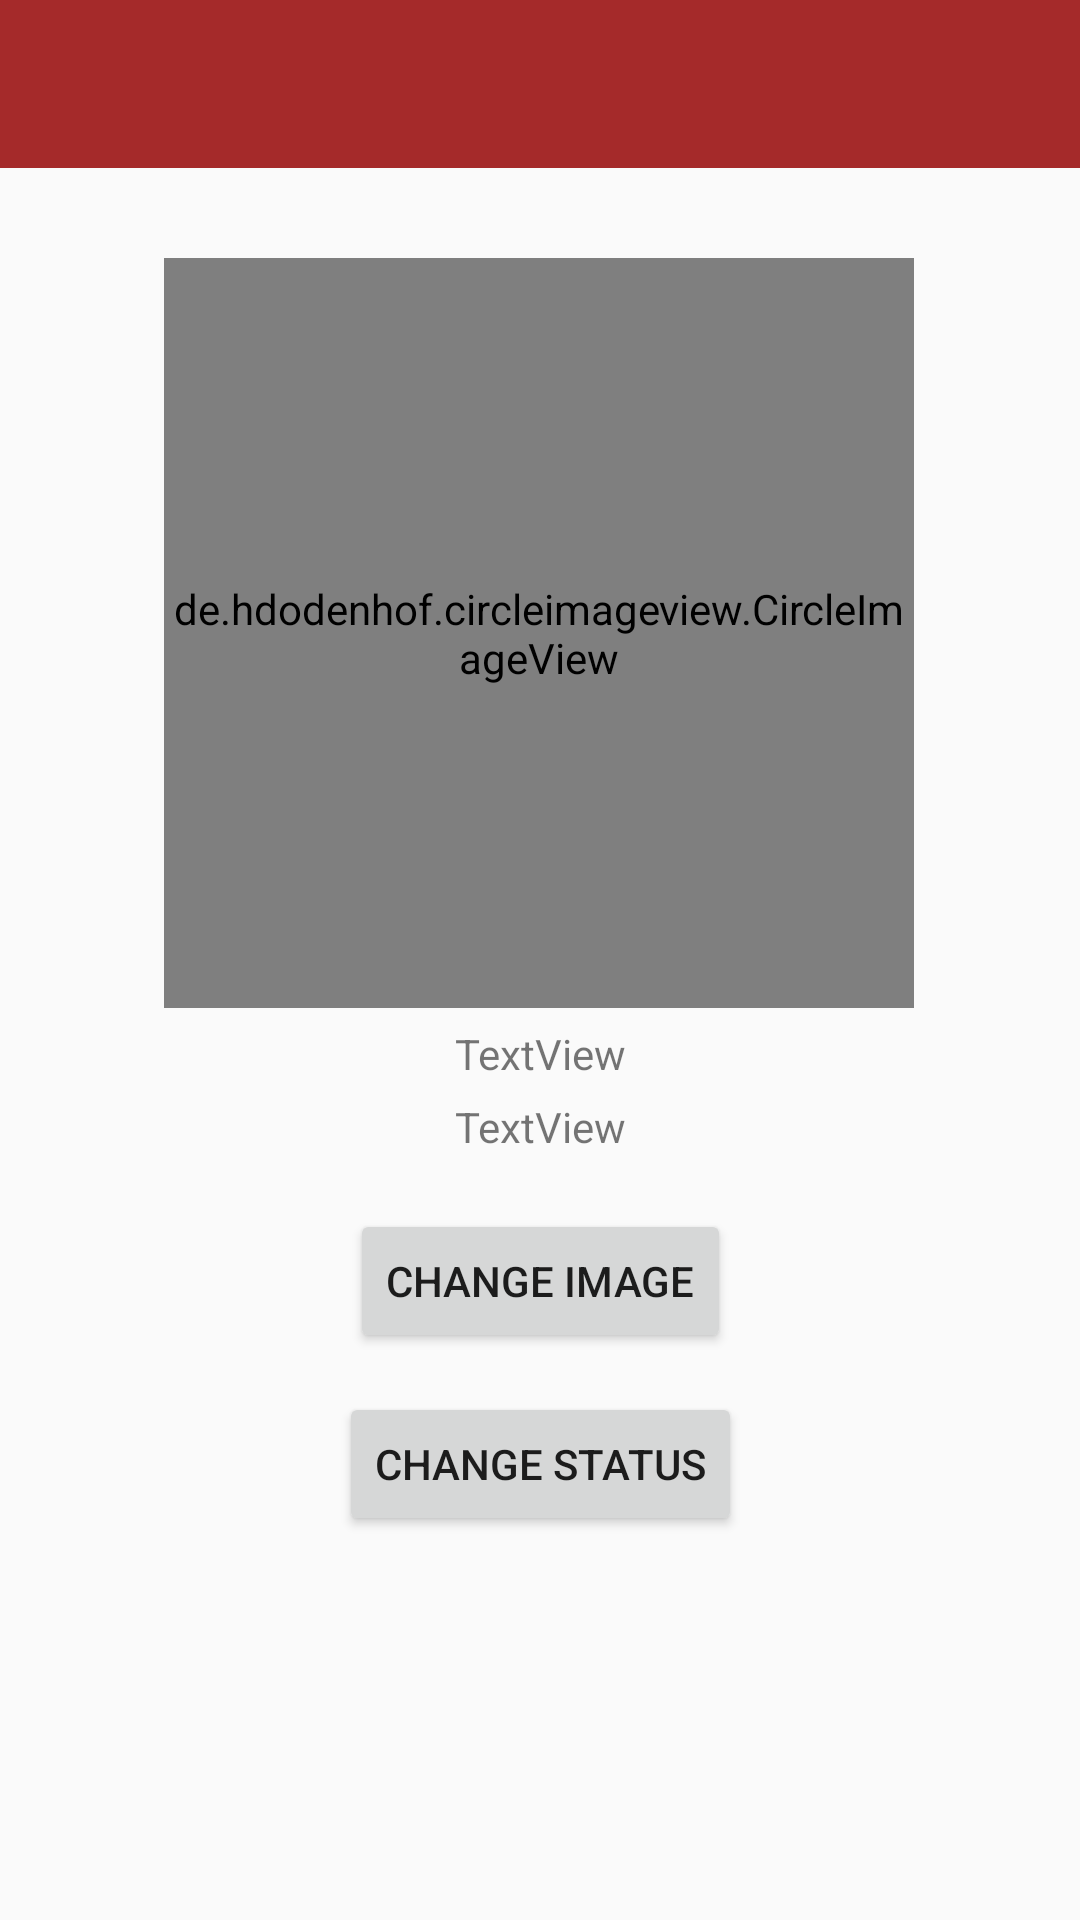

The Android layout XML behind this screen, and the referenced resources:
<!-- AndroidManifest.xml: application theme AppTheme -->
<!-- res/layout/activity_setting.xml -->
<?xml version="1.0" encoding="utf-8"?>
<androidx.constraintlayout.widget.ConstraintLayout xmlns:android="http://schemas.android.com/apk/res/android"
    xmlns:app="http://schemas.android.com/apk/res-auto"
    xmlns:tools="http://schemas.android.com/tools"
    android:layout_width="match_parent"
    android:layout_height="match_parent"
    tools:context=".settingActivity">
    <include
        android:id="@+id/setting_action_bar"
        layout="@layout/app_bar"
        app:layout_constraintEnd_toEndOf="parent"
        app:layout_constraintStart_toStartOf="parent"
        app:layout_constraintTop_toTopOf="parent"></include>

    <de.hdodenhof.circleimageview.CircleImageView
        android:id="@+id/idCircularImageView"
        android:layout_width="250dp"
        android:layout_height="250dp"
        android:layout_marginTop="30dp"
        android:src="@drawable/profile"
        app:layout_constraintEnd_toEndOf="parent"
        app:layout_constraintHorizontal_bias="0.496"
        app:layout_constraintStart_toStartOf="parent"
        app:layout_constraintTop_toBottomOf="@+id/setting_action_bar">

    </de.hdodenhof.circleimageview.CircleImageView>

    <Button
        android:id="@+id/IdChangeImage"
        android:layout_width="wrap_content"
        android:layout_height="wrap_content"
        android:text="Change image"
        app:layout_constraintBottom_toTopOf="@+id/IdChangeStatus"
        app:layout_constraintEnd_toEndOf="parent"
        app:layout_constraintStart_toStartOf="parent"
        app:layout_constraintTop_toBottomOf="@+id/idCircularImageView"
        app:layout_constraintVertical_bias="0.838" />

    <Button
        android:id="@+id/IdChangeStatus"
        android:layout_width="wrap_content"
        android:layout_height="wrap_content"
        android:text="Change status"
        app:layout_constraintBottom_toBottomOf="parent"
        app:layout_constraintEnd_toEndOf="parent"
        app:layout_constraintStart_toStartOf="parent"
        app:layout_constraintTop_toBottomOf="@+id/idCircularImageView" />

    <TextView
        android:id="@+id/IdName"
        android:layout_width="wrap_content"
        android:layout_height="wrap_content"
        android:text="TextView"
        app:layout_constraintBottom_toTopOf="@+id/IdStatus"
        app:layout_constraintEnd_toEndOf="parent"
        app:layout_constraintStart_toStartOf="parent"
        app:layout_constraintTop_toBottomOf="@+id/idCircularImageView" />

    <TextView
        android:id="@+id/IdStatus"
        android:layout_width="wrap_content"
        android:layout_height="wrap_content"
        android:text="TextView"
        app:layout_constraintBottom_toTopOf="@+id/IdChangeImage"
        app:layout_constraintEnd_toEndOf="parent"
        app:layout_constraintStart_toStartOf="parent"
        app:layout_constraintTop_toBottomOf="@+id/idCircularImageView"
        app:layout_constraintVertical_bias="0.626" />

</androidx.constraintlayout.widget.ConstraintLayout>
<!-- res/layout/app_bar.xml (included above) -->
<?xml version="1.0" encoding="utf-8"?>
<androidx.appcompat.widget.Toolbar xmlns:android="http://schemas.android.com/apk/res/android"
    android:layout_width="match_parent"
    android:layout_height="wrap_content"
    xmlns:app="http://schemas.android.com/apk/res-auto"
    android:background="#8b7355"
    app:titleTextColor="#FFFADE"
    android:backgroundTint="#A52A2A">

</androidx.appcompat.widget.Toolbar>
<!-- resources referenced by this layout -->
<resources>
  <style name="AppTheme" parent="Theme.AppCompat.Light.NoActionBar">
          
          <item name="colorPrimary">@color/colorPrimary</item>
          <item name="colorPrimaryDark">@color/colorPrimaryDark</item>
          <item name="colorAccent">@color/colorAccent</item>
          <item name="android:windowContentTransitions">true</item>
          <item name="colorControlNormal">#FFFADE</item>
          <item name="android:divider">#000000</item>
      </style>
  <color name="colorPrimary">#A52A2A</color>
  <color name="colorPrimaryDark">#100404</color>
  <color name="colorAccent">#F7F1F3</color>
</resources>
